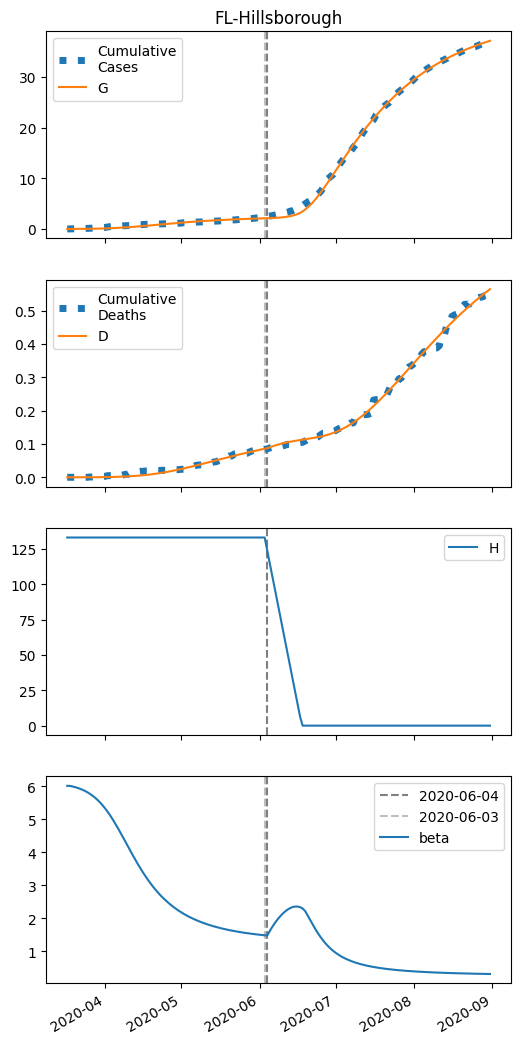

The file beside this chart, header and first rows:
series, 2020-03-17, 2020-03-18, 2020-03-19, 2020-03-20, 2020-03-21, 2020-03-22, 2020-03-23, 2020-03-24, 2020-03-25, 2020-03-26, 2020-03-27, 2020-03-28, 2020-03-29, 2020-03-30, 2020-03-31, 2020-04-01, 2020-04-02, 2020-04-03, 2020-04-04, 2020-04-05, 2020-04-06, 2020-04-07, 2020-04-08
S, 67836, 67834, 67832, 67829, 67826, 67822, 67818, 67813, 67807, 67800, 67793, 67783, 67773, 67761, 67748, 67732, 67715, 67696, 67675, 67651, 67625, 67597, 67567
I, 7.0, 8.255, 9.729, 11.46, 13.48, 15.84, 18.59, 21.79, 25.5, 29.79, 34.71, 40.36, 46.79, 54.07, 62.28, 71.45, 81.63, 92.84, 105.1, 118.3, 132.5, 147.5, 163.3
IH, 0.0, 0.2989, 0.6272, 0.9916, 1.4, 1.862, 2.387, 2.987, 3.675, 4.465, 5.374, 6.42, 7.621, 9, 10.58, 12.38, 14.42, 16.74, 19.34, 22.25, 25.5, 29.08, 33.02
IN, 0.3876, 0.7535, 1.168, 1.641, 2.184, 2.807, 3.527, 4.358, 5.32, 6.434, 7.722, 9.21, 10.93, 12.9, 15.17, 17.77, 20.73, 24.08, 27.87, 32.13, 36.87, 42.14, 47.94
D, 0.01, 0.01, 0.01306, 0.01949, 0.02964, 0.04399, 0.06306, 0.08751, 0.1181, 0.1557, 0.2015, 0.2565, 0.3223, 0.4004, 0.4925, 0.6009, 0.7277, 0.8754, 1.047, 1.245, 1.473, 1.734, 2.032
R, 0.0, 0.02177, 0.08534, 0.1955, 0.3582, 0.5803, 0.8703, 1.238, 1.695, 2.255, 2.934, 3.749, 4.723, 5.878, 7.243, 8.847, 10.72, 12.91, 15.46, 18.4, 21.78, 25.66, 30.1
G, 7.0, 8.942, 11.23, 13.91, 17.05, 20.74, 25.04, 30.07, 35.91, 42.7, 50.55, 59.6, 69.99, 81.86, 95.37, 110.6, 127.8, 147.1, 168.4, 191.9, 217.7, 245.7, 275.9
H, 132976, 132976, 132976, 132976, 132976, 132976, 132976, 132976, 132976, 132976, 132976, 132976, 132976, 132976, 132976, 132976, 132976, 132976, 132976, 132976, 132976, 132976, 132976
beta, 6.019, 6.019, 6.002, 5.982, 5.959, 5.932, 5.901, 5.865, 5.823, 5.775, 5.721, 5.659, 5.59, 5.512, 5.426, 5.331, 5.228, 5.117, 4.997, 4.872, 4.74, 4.603, 4.464
